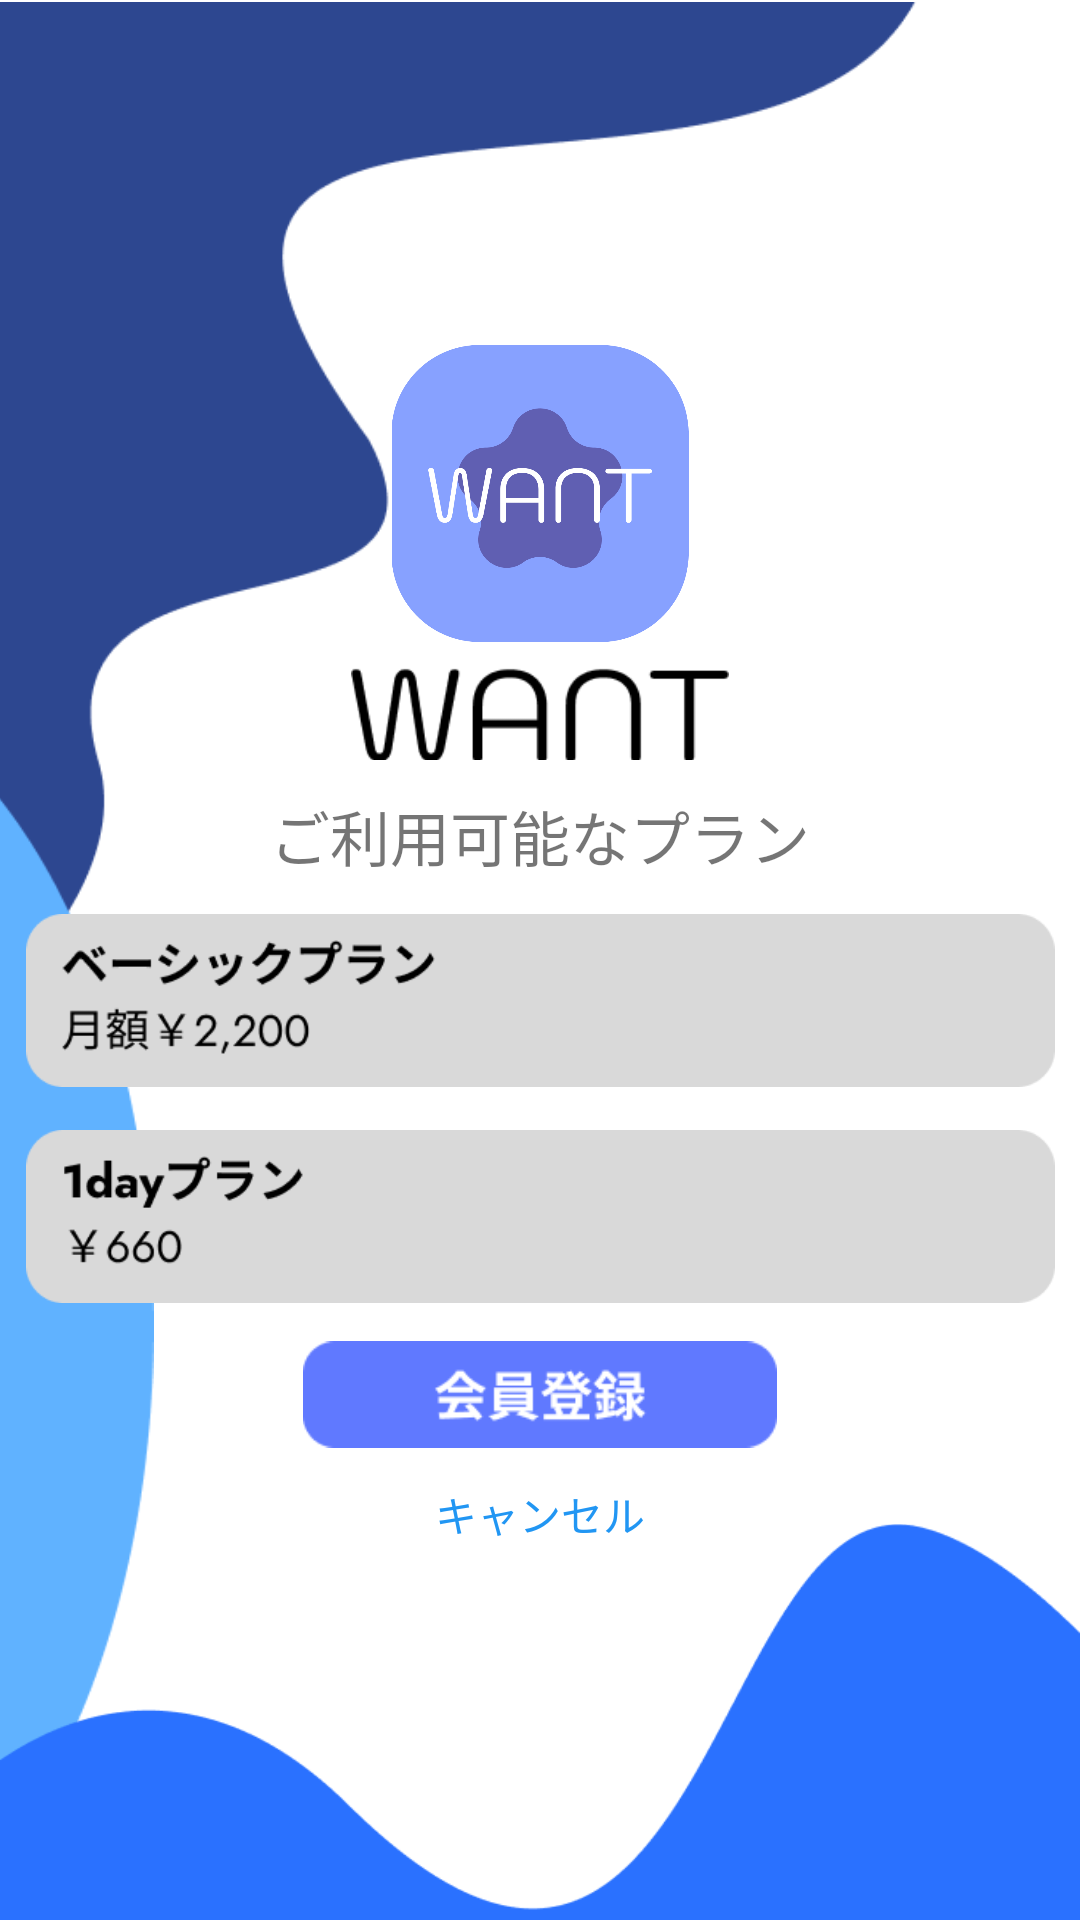

Layout XML and referenced resources for this Android screen:
<!-- AndroidManifest.xml: application theme Theme.Want -->
<!-- res/layout/activity_register.xml -->
<?xml version="1.0" encoding="utf-8"?>
<androidx.constraintlayout.widget.ConstraintLayout xmlns:android="http://schemas.android.com/apk/res/android"
    xmlns:app="http://schemas.android.com/apk/res-auto"
    xmlns:tools="http://schemas.android.com/tools"
    android:layout_width="match_parent"
    android:layout_height="match_parent"
    tools:context=".RegisterActivity">

    <ImageView
        android:layout_width="183dp"
        android:layout_height="211dp"
        app:layout_constraintEnd_toEndOf="parent"
        app:layout_constraintTop_toTopOf="parent"
        app:srcCompat="@drawable/login_image2" />

    <ImageView
        android:id="@+id/imageView16"
        android:layout_width="310dp"
        android:layout_height="430dp"
        android:layout_marginTop="-25dp"
        app:layout_constraintStart_toStartOf="parent"
        app:layout_constraintTop_toTopOf="parent"
        app:srcCompat="@drawable/login_image1" />

    <ImageView
        android:id="@+id/imageView19"
        android:layout_width="77dp"
        android:layout_height="431dp"
        android:layout_marginStart="-14dp"
        android:layout_marginBottom="-18dp"
        app:layout_constraintBottom_toBottomOf="parent"
        app:layout_constraintStart_toStartOf="parent"
        app:srcCompat="@drawable/login_image3" />

    <ImageView
        android:id="@+id/imageView20"
        android:layout_width="wrap_content"
        android:layout_height="wrap_content"
        android:layout_marginTop="-20dp"
        app:layout_constraintEnd_toEndOf="parent"
        app:layout_constraintStart_toStartOf="parent"
        app:layout_constraintTop_toBottomOf="@+id/imageView16"
        app:srcCompat="@drawable/login_image4" />

    <ImageView
        android:id="@+id/wantIconImage"
        android:layout_width="100dp"
        android:layout_height="99dp"
        android:layout_marginTop="115dp"
        app:layout_constraintEnd_toEndOf="parent"
        app:layout_constraintStart_toStartOf="parent"
        app:layout_constraintTop_toTopOf="parent"
        app:srcCompat="@drawable/want_icon" />

    <ImageView
        android:id="@+id/wantText"
        android:layout_width="126dp"
        android:layout_height="36dp"
        android:layout_marginTop="6dp"
        app:layout_constraintEnd_toEndOf="parent"
        app:layout_constraintStart_toStartOf="parent"
        app:layout_constraintTop_toBottomOf="@+id/wantIconImage"
        app:srcCompat="@drawable/want" />

    <TextView
        android:id="@+id/planSelectionText"
        android:layout_width="wrap_content"
        android:layout_height="wrap_content"
        android:layout_marginTop="8dp"
        android:text="ご利用可能なプラン"
        android:textSize="20sp"
        app:layout_constraintEnd_toEndOf="parent"
        app:layout_constraintStart_toStartOf="parent"
        app:layout_constraintTop_toBottomOf="@+id/wantText" />

    <ImageView
        android:id="@+id/basicPlanImage"
        android:layout_width="343dp"
        android:layout_height="123dp"
        android:layout_marginTop="16dp"
        app:layout_constraintEnd_toEndOf="parent"
        app:layout_constraintStart_toStartOf="parent"
        app:layout_constraintTop_toBottomOf="@+id/wantText"
        app:srcCompat="@drawable/basicplan_image" />

    <ImageView
        android:id="@+id/oneDayPlanImage"
        android:layout_width="343dp"
        android:layout_height="123dp"
        android:layout_marginTop="-42dp"
        app:layout_constraintEnd_toEndOf="parent"
        app:layout_constraintStart_toStartOf="parent"
        app:layout_constraintTop_toTopOf="@+id/imageView20"
        app:srcCompat="@drawable/onedayplan_image" />

    <ImageView
        android:id="@+id/memberRegistrationImage2"
        android:layout_width="158dp"
        android:layout_height="43dp"
        android:layout_marginTop="-24dp"
        app:layout_constraintEnd_toEndOf="parent"
        app:layout_constraintStart_toStartOf="parent"
        app:layout_constraintTop_toBottomOf="@+id/oneDayPlanImage"
        app:srcCompat="@drawable/member_registration_image" />

    <TextView
        android:id="@+id/cancelText"
        android:layout_width="wrap_content"
        android:layout_height="wrap_content"
        android:layout_marginTop="8dp"
        android:text="キャンセル"
        android:textColor="#2196F3"
        app:layout_constraintEnd_toEndOf="parent"
        app:layout_constraintStart_toStartOf="parent"
        app:layout_constraintTop_toBottomOf="@+id/memberRegistrationImage2" />

</androidx.constraintlayout.widget.ConstraintLayout>
<!-- resources referenced by this layout -->
<resources>
  <!-- drawable basicplan_image: png bitmap (drawable, 5040 bytes) -->
  <!-- drawable login_image1: png bitmap (drawable-v24, 6653 bytes) -->
  <!-- drawable login_image3: png bitmap (drawable-v24, 4228 bytes) -->
  <!-- drawable login_image4: png bitmap (drawable-v24, 5763 bytes) -->
  <!-- drawable member_registration_image: png bitmap (drawable, 2293 bytes) -->
  <!-- drawable onedayplan_image: png bitmap (drawable, 3668 bytes) -->
  <!-- drawable want: png bitmap (drawable, 3329 bytes) -->
  <!-- drawable want_icon: png bitmap (drawable, 28855 bytes) -->
  <style name="Theme.Want" parent="Theme.MaterialComponents.DayNight.NoActionBar">
          
          <item name="colorPrimary">@color/purple_500</item>
          <item name="colorPrimaryVariant">@color/purple_700</item>
          <item name="colorOnPrimary">@color/white</item>
          
          <item name="colorSecondary">@color/teal_200</item>
          <item name="colorSecondaryVariant">@color/teal_700</item>
          <item name="colorOnSecondary">@color/black</item>
          
          <item name="android:statusBarColor" tools:targetApi="l">?attr/colorPrimaryVariant</item>
          
      </style>
  <!-- not gathered from this repository: default colours our renderer supplied (Android Studio template values) -->
  <color name="purple_500">#FF6200EE</color>
  <color name="purple_700">#FF3700B3</color>
  <color name="teal_200">#FF03DAC5</color>
  <color name="teal_700">#FF018786</color>
  <color name="black">#FF000000</color>
  <color name="white">#FFFFFFFF</color>
</resources>
